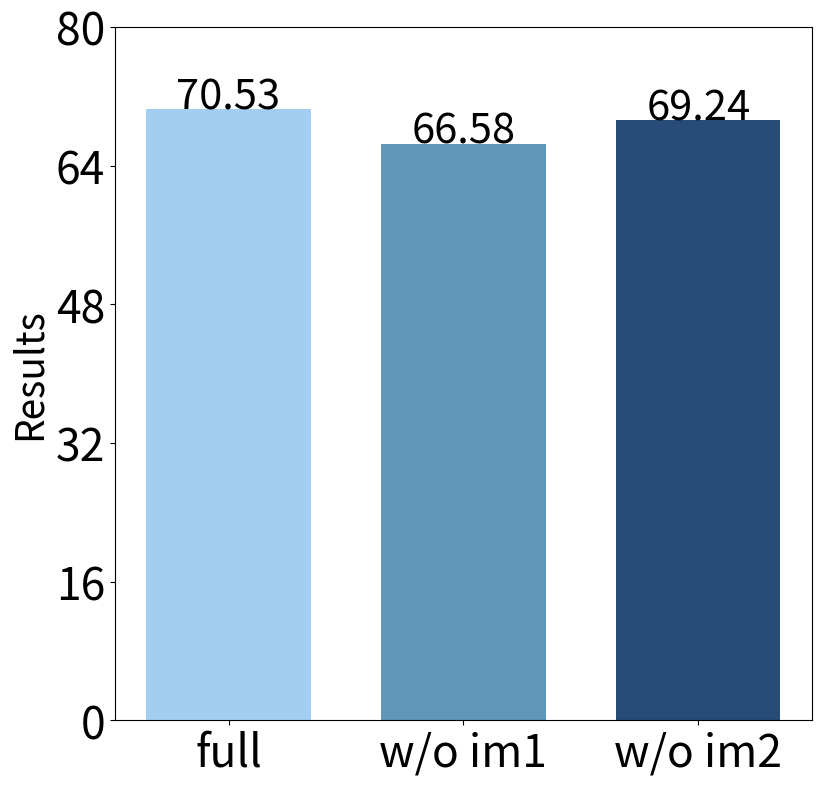

Reproduce this figure in Python. (Note: this script raises an exception after producing the figure.)
import matplotlib.pyplot as plt
import numpy as np

# 设置中文字体
# plt.rcParams['font.sans-serif'] = ['SimHei']
# plt.rcParams["axes.unicode_minus"] = False #正常显示负号

# 设置图片大小和像素
plt.figure(figsize=(9, 9), dpi=100)

# 随机生成横纵坐标数据
methods = ['Method1', 'Method2', 'Method3']
# roman-empire
results = [70.53, 66.58, 69.24]
# amazon-ratings
# results = [47.87, 44.06, 46.52] 
# minesweeper
# results = [60.92, 55.97, 57.24]
# tolokers
# results = [78.20, 75.98, 77.21]
# questions
# results = [69.97, 64.67, 66.23]

# 设置柱体样式
labels = ["full", "w/o im1", "w/o im2"]

# 调整柱体的宽度和 x 轴范围
bar_width = 0.7
bar_positions = np.arange(len(methods)) - bar_width / 2

plt.bar([0, 1, 2], results, tick_label=labels, color=['#a3cef1', '#6096ba', '#274c77'], width=bar_width, align='center')

for i, v in enumerate(results):
    plt.text(i, v+0.1, str(round(v,2)), ha='center', fontdict={'fontsize': 30})
# 设置标题
# plt.title("Xxxxxxx", fontsize=16)

# 设置坐标轴名称和字体大小
# plt.xlabel("Method", fontsize=14)
plt.ylabel("Results", fontsize=28)

# 设置坐标轴刻度和字体大小
plt.xticks(range(3), fontsize=32)
plt.yticks(np.arange(0, 90, 16), fontsize=32)

# 设置坐标轴范围
# plt.xlim(bar_positions[0] - 0.5, bar_positions[-1] + 0.5)
plt.ylim(0, 80)

# 设置背景网格:网格线条样式、透明度
# plt.grid(ls='-', alpha=0.8)

# 展示图片
# plt.show()

# 保存图片
plt.savefig('fig/roman-empire.pdf', dpi=600)
